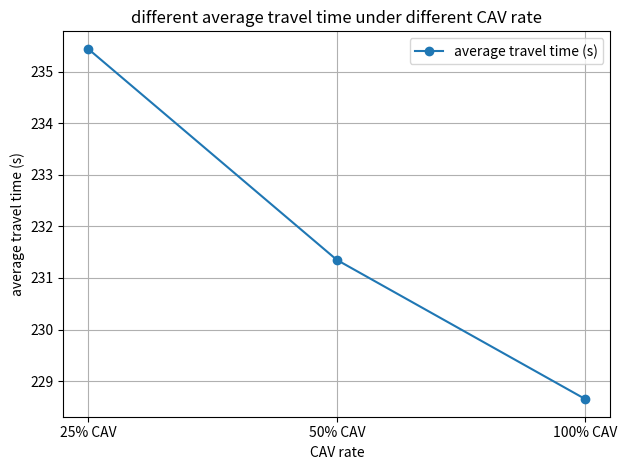

Here is the Python script that generated this plot:
import matplotlib.pyplot as plt
import pandas as pd

# 构造数据
data = {
    'CAV rate': ['25% CAV', '50% CAV', '100% CAV'],
    'average travel time (s)': [235.44, 231.35 , 228.65]
}
df = pd.DataFrame(data)

# 绘制折线图
plt.figure()
plt.plot(df['CAV rate'], df['average travel time (s)'], marker='o', label='average travel time (s)')
plt.xlabel('CAV rate')
plt.ylabel('average travel time (s)')
plt.title('different average travel time under different CAV rate')
plt.legend()
plt.grid(True)
plt.tight_layout()
plt.show()
